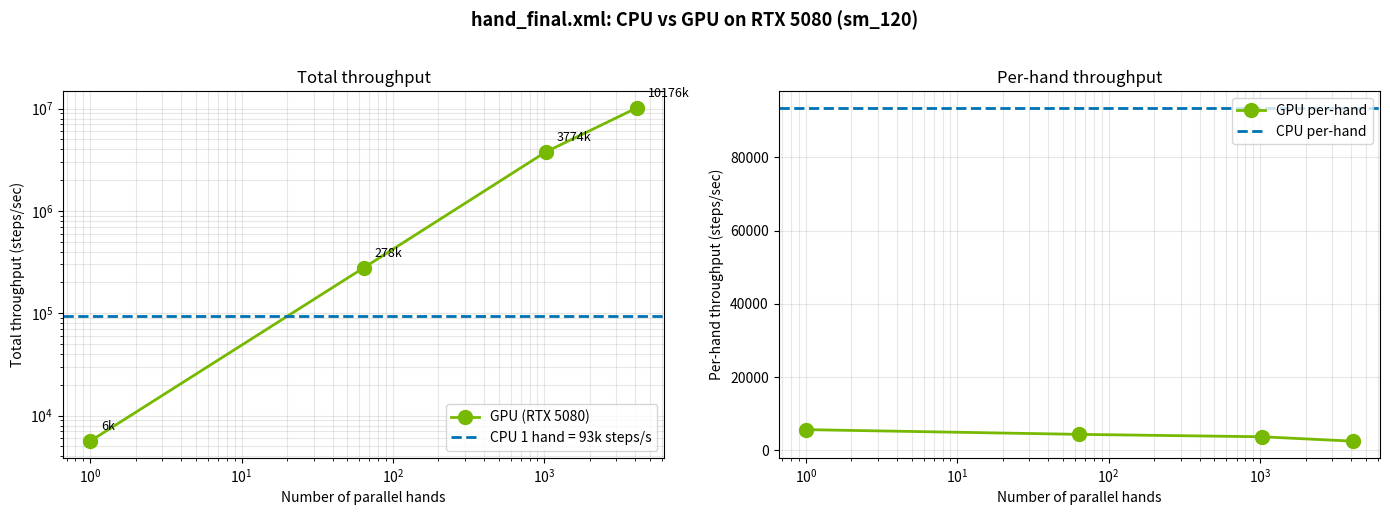

Python code for this plot: (Note: this script raises an exception after producing the figure.)
"""Plot Warp GPU benchmark vs CPU baseline."""
import matplotlib
matplotlib.use("Agg")
import matplotlib.pyplot as plt
import numpy as np
import os

# Data from mjwarp-testspeed (GPU) and 30s_stability_test (CPU)
n_hands_gpu = np.array([1, 64, 1024, 4096])
throughput_gpu = np.array([5_631, 277_627, 3_774_070, 10_175_746])
cpu_baseline = 93_500


def main():
    fig, (ax1, ax2) = plt.subplots(1, 2, figsize=(14, 5))

    ax1.loglog(n_hands_gpu, throughput_gpu, "o-", linewidth=2, markersize=10,
               label="GPU (RTX 5080)", color="#76B900")
    ax1.axhline(cpu_baseline, color="#0072B2", linestyle="--", linewidth=2,
                label=f"CPU 1 hand = {cpu_baseline//1000}k steps/s")
    ax1.set_xlabel("Number of parallel hands")
    ax1.set_ylabel("Total throughput (steps/sec)")
    ax1.set_title("Total throughput")
    ax1.grid(True, which="both", alpha=0.3)
    ax1.legend(loc="lower right")
    for x, y in zip(n_hands_gpu, throughput_gpu):
        ax1.annotate(f"{y/1000:.0f}k", xy=(x, y), xytext=(8, 8),
                     textcoords="offset points", fontsize=9)

    per_hand_gpu = throughput_gpu / n_hands_gpu
    ax2.semilogx(n_hands_gpu, per_hand_gpu, "o-", linewidth=2, markersize=10,
                 label="GPU per-hand", color="#76B900")
    ax2.axhline(cpu_baseline, color="#0072B2", linestyle="--", linewidth=2,
                label="CPU per-hand")
    ax2.set_xlabel("Number of parallel hands")
    ax2.set_ylabel("Per-hand throughput (steps/sec)")
    ax2.set_title("Per-hand throughput")
    ax2.grid(True, which="both", alpha=0.3)
    ax2.legend(loc="upper right")

    plt.suptitle("hand_final.xml: CPU vs GPU on RTX 5080 (sm_120)",
                 fontsize=13, fontweight="bold", y=1.02)
    plt.tight_layout()

    out_dir = "/home/rivery/duke_hand/docs"
    os.makedirs(out_dir, exist_ok=True)
    out_path = os.path.join(out_dir, "warp_benchmark.png")
    plt.savefig(out_path, dpi=120, bbox_inches="tight")
    print(f"Saved: {out_path}")

    print("\nSummary:")
    print(f"  CPU 1 hand:    {cpu_baseline:>10,} steps/s")
    for n, t in zip(n_hands_gpu, throughput_gpu):
        print(f"  GPU {n:>5} hands: {t:>10,} total ({t//n:>6,} per-hand, "
              f"{t*0.002:>7.1f}x realtime)")


if __name__ == "__main__":
    main()
